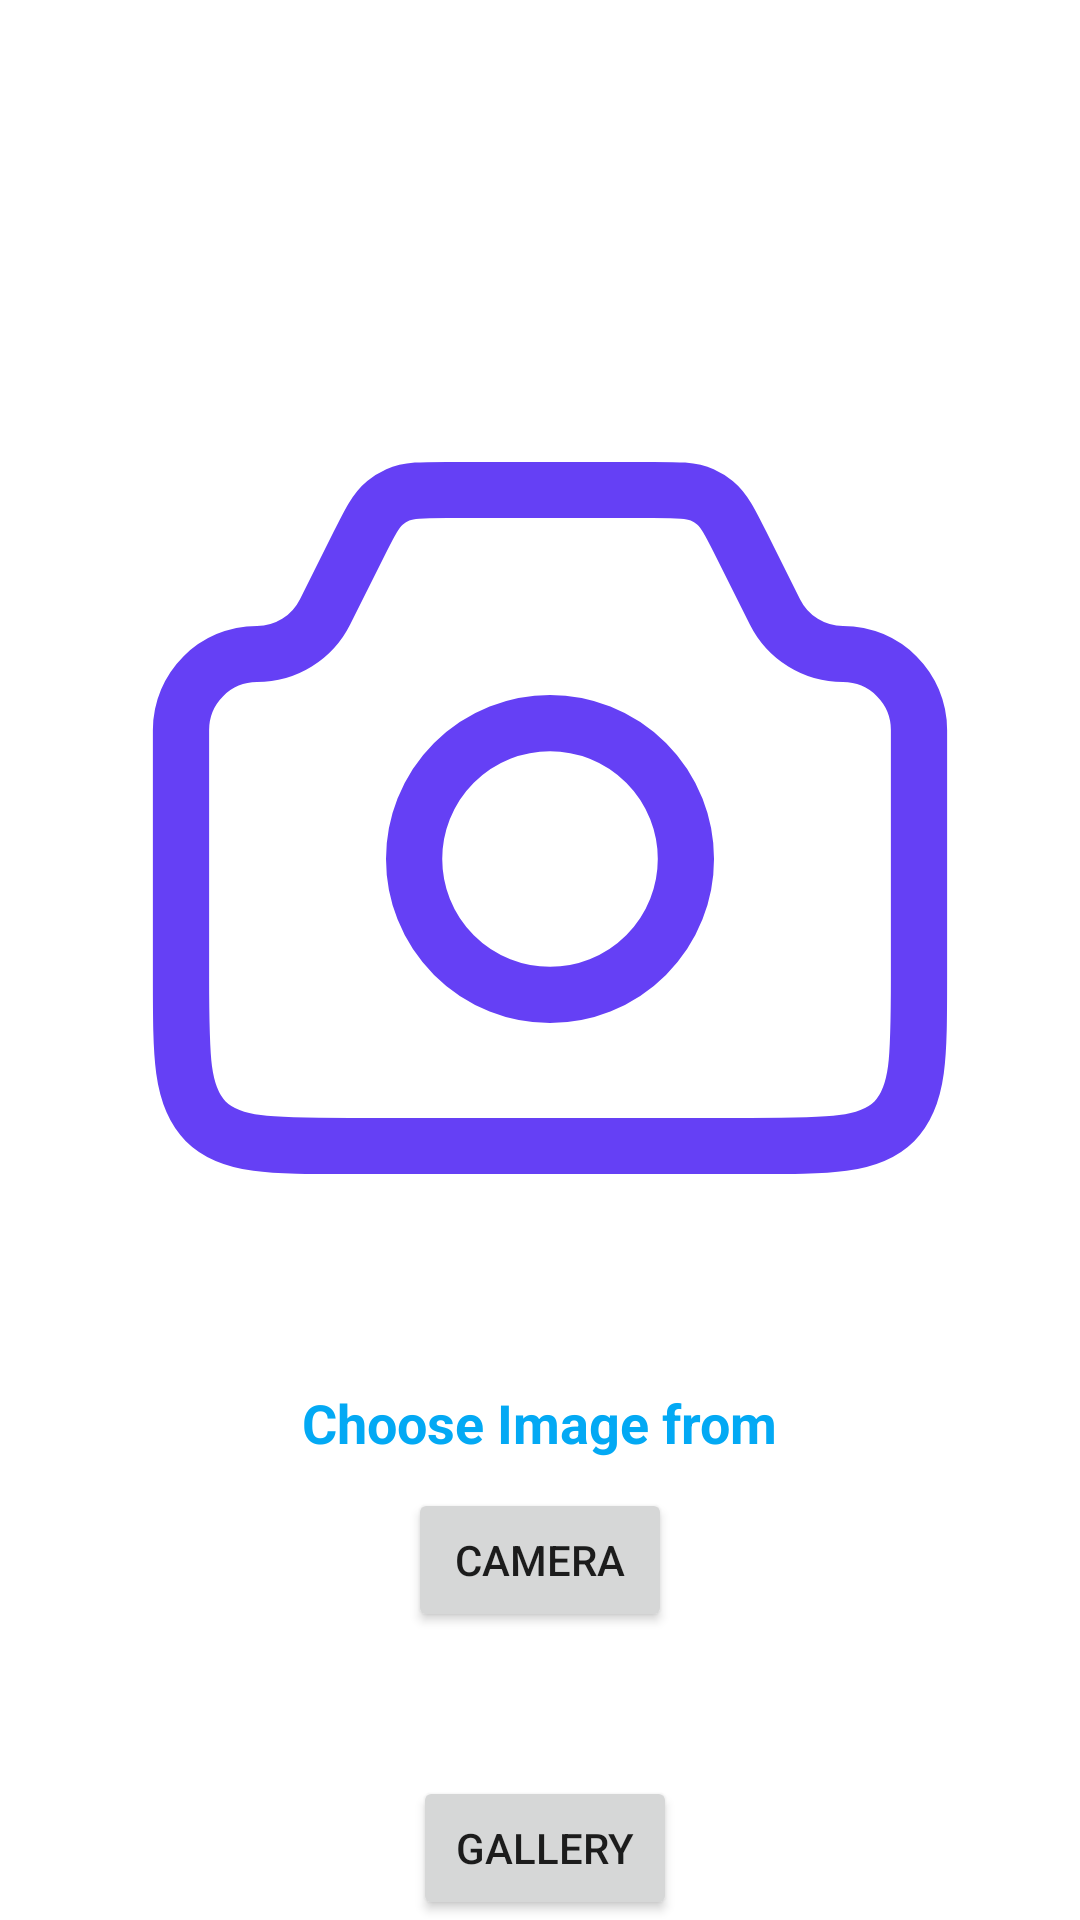

Android layout source for this screen:
<!-- AndroidManifest.xml: application theme Theme.Team21 -->
<!-- res/layout/fragment_camera.xml -->
<?xml version="1.0" encoding="utf-8"?>
<androidx.constraintlayout.widget.ConstraintLayout xmlns:android="http://schemas.android.com/apk/res/android"
    xmlns:app="http://schemas.android.com/apk/res-auto"
    xmlns:tools="http://schemas.android.com/tools"
    android:layout_width="match_parent"
    android:layout_height="match_parent"
    tools:context=".FoggyActivity">


    <ImageView
        android:id="@+id/camera_image"
        android:layout_width="328dp"
        android:layout_height="0dp"
        android:layout_marginStart="38dp"
        android:layout_marginTop="79dp"
        android:layout_marginEnd="38dp"
        android:layout_marginBottom="80dp"
        app:layout_constraintBottom_toTopOf="@+id/camera_progressBar"
        app:layout_constraintEnd_toEndOf="parent"
        app:layout_constraintHorizontal_bias="0.428"
        app:layout_constraintStart_toStartOf="parent"
        app:layout_constraintTop_toTopOf="parent"
        app:layout_constraintVertical_bias="0.14"
        app:srcCompat="@drawable/icon_camera" />

    <Button
        android:id="@+id/camerabtn"
        android:layout_width="wrap_content"
        android:layout_height="wrap_content"
        android:layout_marginBottom="64dp"
        android:text="Camera"
        app:layout_constraintBottom_toBottomOf="parent"
        app:layout_constraintEnd_toEndOf="parent"
        app:layout_constraintStart_toStartOf="parent"
        app:layout_constraintTop_toBottomOf="@+id/textView7"
        app:layout_constraintVertical_bias="0.233" />

    <Button
        android:id="@+id/gallery"
        android:layout_width="wrap_content"
        android:layout_height="wrap_content"
        android:layout_marginTop="48dp"
        android:text="Gallery"
        app:layout_constraintBottom_toBottomOf="parent"
        app:layout_constraintEnd_toEndOf="parent"
        app:layout_constraintHorizontal_bias="0.506"
        app:layout_constraintStart_toStartOf="parent"
        app:layout_constraintTop_toBottomOf="@+id/camerabtn"
        app:layout_constraintVertical_bias="0.0" />

    <TextView
        android:id="@+id/textView7"
        android:layout_width="wrap_content"
        android:layout_height="wrap_content"
        android:text="Choose Image from"
        android:textColor="#03A9F4"
        android:textSize="18dp"
        android:textStyle="bold"
        app:layout_constraintBottom_toBottomOf="parent"
        app:layout_constraintEnd_toEndOf="parent"
        app:layout_constraintStart_toStartOf="parent"
        app:layout_constraintTop_toBottomOf="@+id/camera_image"
        app:layout_constraintVertical_bias="0.085" />

    <ProgressBar
        android:id="@+id/camera_progressBar"
        android:layout_width="0dp"
        android:layout_height="wrap_content"
        android:layout_centerHorizontal="true"
        android:layout_centerVertical="true"
        android:layout_marginStart="57dp"
        android:layout_marginEnd="57dp"
        android:layout_marginBottom="360dp"
        android:elevation="10dp"
        android:visibility="gone"
        app:layout_constraintBottom_toBottomOf="parent"
        app:layout_constraintEnd_toEndOf="parent"
        app:layout_constraintStart_toStartOf="parent"
        app:layout_constraintTop_toBottomOf="@+id/camera_image" />

</androidx.constraintlayout.widget.ConstraintLayout>
<!-- resources referenced by this layout -->
<resources>
  <!-- drawable icon_camera (drawable) -->
  <vector xmlns:android="http://schemas.android.com/apk/res/android"
      android:width="35dp"
      android:height="35dp"
      android:viewportWidth="35"
      android:viewportHeight="35">
    <path
        android:pathData="M4.375,14.371C4.375,12.877 5.586,11.667 7.079,11.667V11.667C8.103,11.667 9.039,11.088 9.497,10.172L10.694,7.778C11.101,6.964 11.304,6.558 11.634,6.287C11.772,6.174 11.924,6.08 12.087,6.007C12.476,5.833 12.931,5.833 13.841,5.833H21.159C22.069,5.833 22.524,5.833 22.913,6.007C23.076,6.08 23.228,6.174 23.366,6.287C23.695,6.558 23.899,6.964 24.306,7.778L25.503,10.172C25.961,11.088 26.897,11.667 27.921,11.667V11.667C29.414,11.667 30.625,12.877 30.625,14.371V23.167C30.625,25.995 30.625,27.409 29.746,28.288C28.868,29.167 27.453,29.167 24.625,29.167H10.375C7.547,29.167 6.132,29.167 5.254,28.288C4.375,27.409 4.375,25.995 4.375,23.167V14.371Z"
        android:strokeWidth="2"
        android:fillColor="#00000000"
        android:strokeColor="#6540F5"/>
    <path
        android:pathData="M17.5,18.958m-4.833,0a4.833,4.833 0,1 1,9.667 0a4.833,4.833 0,1 1,-9.667 0"
        android:strokeWidth="2"
        android:fillColor="#00000000"
        android:strokeColor="#6540F5"/>
  </vector>
  <style name="Theme.Team21" parent="Theme.MaterialComponents.DayNight.NoActionBar">
          
          <item name="colorPrimary">@color/purple_500</item>
          <item name="colorPrimaryVariant">@color/purple_700</item>
          <item name="colorOnPrimary">@color/white</item>
          
          <item name="colorSecondary">@color/teal_200</item>
          <item name="colorSecondaryVariant">@color/teal_700</item>
          <item name="colorOnSecondary">@color/black</item>
          
          <item name="android:statusBarColor">?attr/colorPrimaryVariant</item>
          
      </style>
  <color name="purple_500">#FF6200EE</color>
  <color name="purple_700">#FF3700B3</color>
  <color name="white">#FFFFFFFF</color>
  <color name="teal_200">#FF03DAC5</color>
  <color name="teal_700">#FF018786</color>
  <color name="black">#FF000000</color>
</resources>
